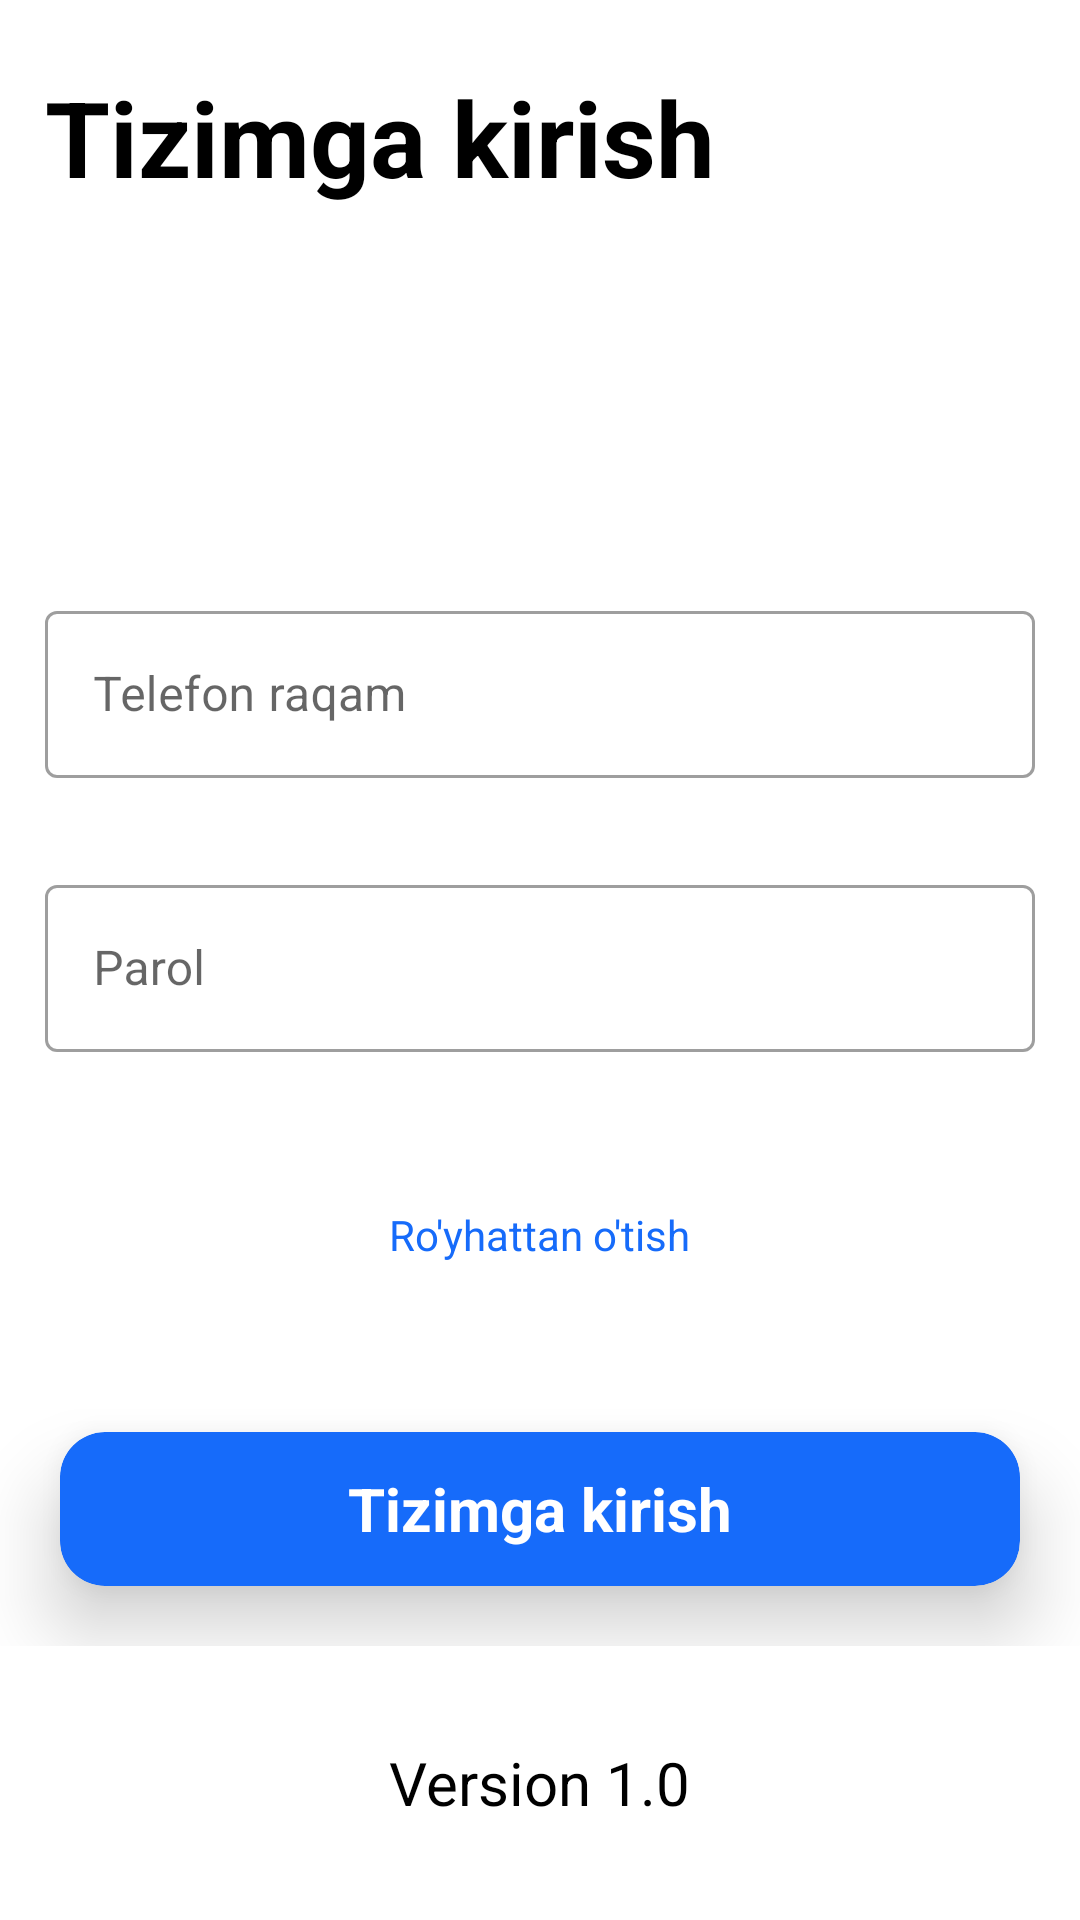

Reconstruct the res/layout file that produces this screen, plus the resources it refers to.
<!-- AndroidManifest.xml: application theme Theme.Registration -->
<!-- res/layout/fragment_registr_window.xml -->
<?xml version="1.0" encoding="utf-8"?>
<LinearLayout xmlns:android="http://schemas.android.com/apk/res/android"
    xmlns:tools="http://schemas.android.com/tools"
    android:layout_width="match_parent"
    android:layout_height="match_parent"
    xmlns:app="http://schemas.android.com/apk/res-auto"
    android:orientation="vertical"
    tools:context=".RegistrWindow">

    <LinearLayout
        android:layout_width="match_parent"
        android:layout_height="match_parent"
        android:layout_weight="1"
        >
        <TextView
            android:layout_width="wrap_content"
            android:layout_height="wrap_content"
            android:textStyle="bold"
            android:textSize="35sp"
            android:layout_gravity="center_vertical"
            android:layout_marginLeft="15dp"
            android:textColor="@color/black"
            android:text="Tizimga kirish"
            />
    </LinearLayout>

    <LinearLayout
        android:layout_width="match_parent"
        android:layout_height="match_parent"
        android:layout_weight="1"
        >
    </LinearLayout>


    <LinearLayout
        android:layout_width="match_parent"
        android:layout_height="match_parent"
        android:layout_weight="1"
        >
        <com.google.android.material.textfield.TextInputLayout
            style="@style/Widget.MaterialComponents.TextInputLayout.OutlinedBox"
            android:layout_width="match_parent"
            android:layout_height="wrap_content"
            android:hint="Telefon raqam"
            android:layout_margin="15dp"
            app:endIconMode="clear_text"
            android:id="@+id/number_lay7out"
            app:prefixText="+998"
            app:helperTextTextColor="#323232"
            >

            <EditText
                android:id="@+id/number"
                android:inputType="number"
                android:maxLength="9"
                android:layout_width="match_parent"
                android:importantForAutofill="no"
                android:layout_height="wrap_content" />
        </com.google.android.material.textfield.TextInputLayout>
    </LinearLayout>

    <LinearLayout
        android:layout_width="match_parent"
        android:layout_height="match_parent"
        android:layout_weight="1"
        >
        <com.google.android.material.textfield.TextInputLayout
            style="@style/Widget.MaterialComponents.TextInputLayout.OutlinedBox"
            android:layout_width="match_parent"
            android:layout_height="wrap_content"
            android:hint="Parol"
            android:layout_margin="15dp"
            app:endIconMode="clear_text"
            app:helperTextTextColor="#323232"
            >

            <EditText
                android:id="@+id/code"
                android:inputType="textPersonName"
                android:layout_width="match_parent"
                android:importantForAutofill="no"
                android:layout_height="wrap_content" />
        </com.google.android.material.textfield.TextInputLayout>
    </LinearLayout>

    <LinearLayout
        android:layout_width="match_parent"
        android:layout_height="match_parent"
        android:gravity="center"
        android:layout_weight="1"
        >
        <TextView
            android:layout_width="wrap_content"
            android:layout_height="wrap_content"
            android:text="Ro'yhattan o'tish"
            android:textStyle="normal"
            android:textColor="#166BFA"
            android:id="@+id/registr"
            />
    </LinearLayout>


    <LinearLayout
        android:layout_width="match_parent"
        android:layout_height="match_parent"
        android:layout_weight="1"
        android:gravity="center"
        >
        <androidx.cardview.widget.CardView
            android:layout_width="match_parent"
            android:layout_height="match_parent"
            android:layout_margin="20dp"
            app:cardCornerRadius="15dp"
            app:cardElevation="15dp"
            app:cardBackgroundColor="#166BFA"
            android:id="@+id/tizimgaKirish">
            <TextView
                android:layout_width="wrap_content"
                android:layout_height="wrap_content"
                android:textColor="@color/white"
                android:layout_gravity="center"
                android:textStyle="bold"
                android:text="Tizimga kirish"
                android:textSize="20sp"
                />
        </androidx.cardview.widget.CardView>
    </LinearLayout>

    <LinearLayout
        android:layout_width="match_parent"
        android:layout_height="match_parent"
        android:gravity="center"
        android:layout_weight="1"
        >
        <TextView
            android:layout_width="wrap_content"
            android:layout_height="wrap_content"
            android:text="Version 1.0"
            android:textSize="20sp"
            android:textColor="@color/black"
            />
    </LinearLayout>
</LinearLayout>
<!-- resources referenced by this layout -->
<resources>
  <style name="Theme.Registration" parent="Theme.MaterialComponents.DayNight.DarkActionBar">
          
          <item name="colorPrimary">@color/purple_500</item>
          <item name="colorPrimaryVariant">@color/purple_700</item>
          <item name="colorOnPrimary">@color/white</item>
          
          <item name="colorSecondary">@color/teal_200</item>
          <item name="colorSecondaryVariant">@color/teal_700</item>
          <item name="colorOnSecondary">@color/black</item>
          
          <item name="android:statusBarColor">?attr/colorPrimaryVariant</item>
          
      </style>
  <!-- not gathered from this repository: default colours our renderer supplied (Android Studio template values) -->
  <color name="purple_500">#FF6200EE</color>
  <color name="purple_700">#FF3700B3</color>
  <color name="teal_200">#FF03DAC5</color>
  <color name="teal_700">#FF018786</color>
  <color name="black">#FF000000</color>
  <color name="white">#FFFFFFFF</color>
</resources>
